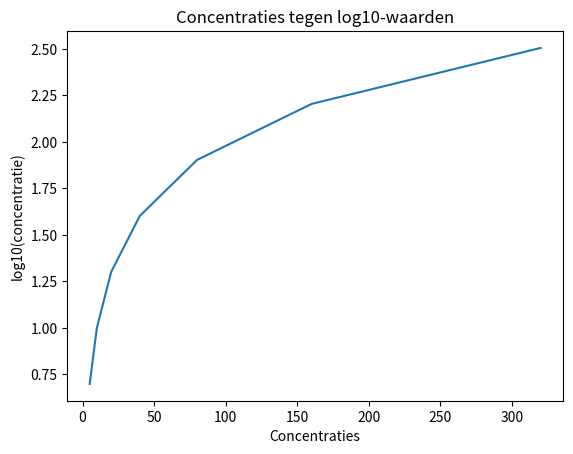

The matplotlib source for this figure:
import numpy as np
import matplotlib.pyplot as plt

concentraties = [5, 10, 20, 40, 80, 160, 320]

# Lege lijst voor log10-waarden
log_waarden = []

# For-loop gebruiken
for i in range(0, len(concentraties)):
    log_waarde = np.log10(concentraties[i])
    log_waarden.append(log_waarde)

# Resultaten printen
print(log_waarden)

plt.plot(concentraties, log_waarden)

# Labels en titel
plt.xlabel("Concentraties")
plt.ylabel("log10(concentratie)")
plt.title("Concentraties tegen log10-waarden")

plt.show()
